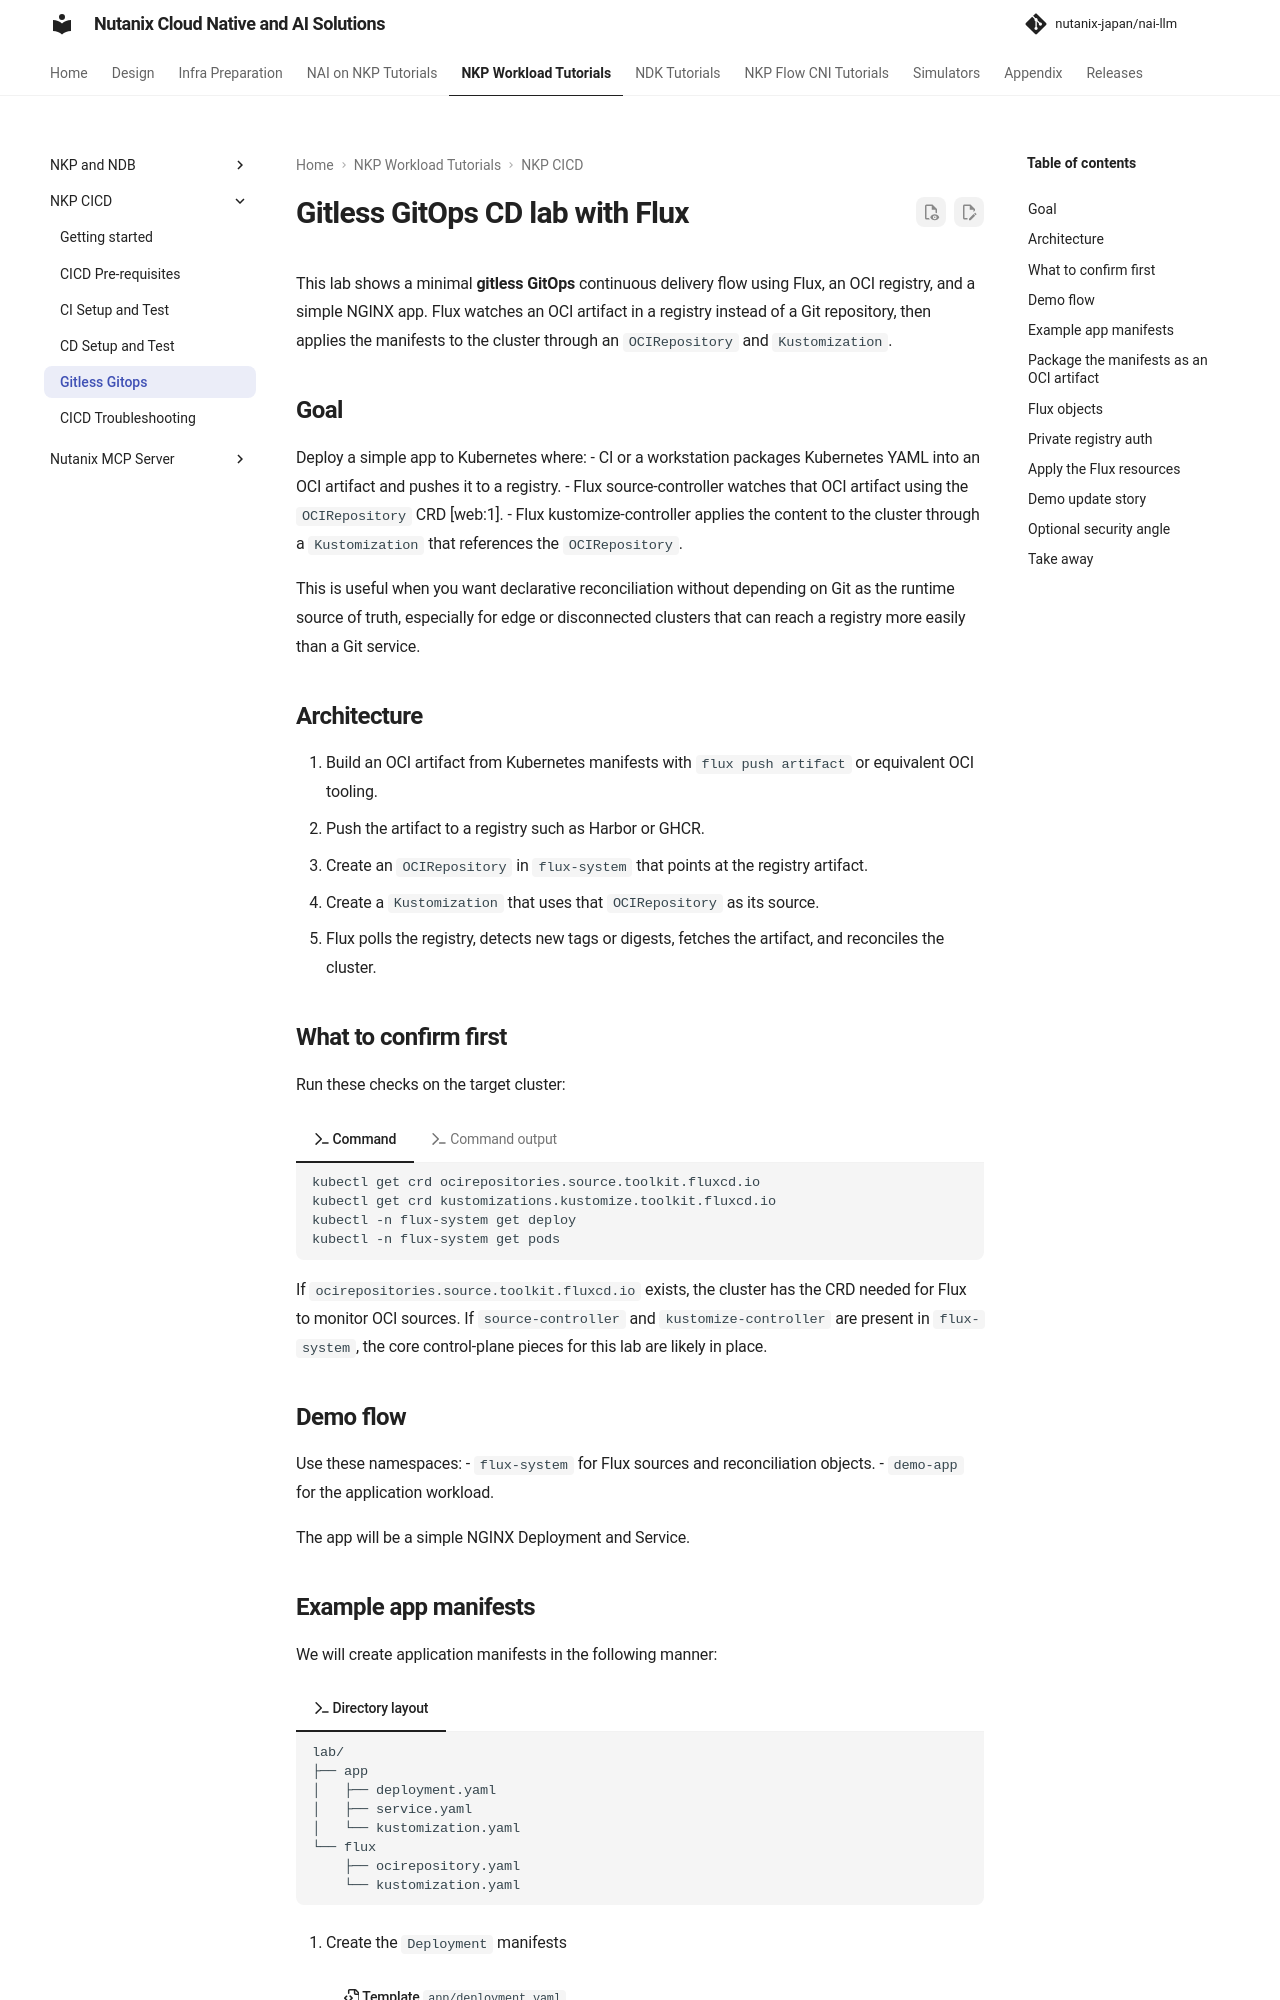

repository: nutanix-japan/nai-llm · page: 2.8.0/nkp_tutorials/nkp_cicd_lab/gitless_gitops_lab/index.html · generator: mkdocs

# Gitless GitOps CD lab with Flux

This lab shows a minimal **gitless GitOps** continuous delivery flow using Flux, an OCI registry, and a simple NGINX app. Flux watches an OCI artifact in a registry instead of a Git repository, then applies the manifests to the cluster through an `OCIRepository` and `Kustomization`.

## Goal

Deploy a simple app to Kubernetes where:
- CI or a workstation packages Kubernetes YAML into an OCI artifact and pushes it to a registry.
- Flux source-controller watches that OCI artifact using the `OCIRepository` CRD [web:1].
- Flux kustomize-controller applies the content to the cluster through a `Kustomization` that references the `OCIRepository`.

This is useful when you want declarative reconciliation without depending on Git as the runtime source of truth, especially for edge or disconnected clusters that can reach a registry more easily than a Git service.

## Architecture

1. Build an OCI artifact from Kubernetes manifests with `flux push artifact` or equivalent OCI tooling.
2. Push the artifact to a registry such as Harbor or GHCR.
3. Create an `OCIRepository` in `flux-system` that points at the registry artifact.
4. Create a `Kustomization` that uses that `OCIRepository` as its source.
5. Flux polls the registry, detects new tags or digests, fetches the artifact, and reconciles the cluster.

## What to confirm first

Run these checks on the target cluster:

=== ":octicons-command-palette-16: Command"

    ```bash
    kubectl get crd ocirepositories.source.toolkit.fluxcd.io
    kubectl get crd kustomizations.kustomize.toolkit.fluxcd.io
    kubectl -n flux-system get deploy
    kubectl -n flux-system get pods
    ```


=== ":octicons-command-palette-16: Command output"

    ```{ .text .no-copy }
    NAME                                       CREATED AT
    ocirepositories.source.toolkit.fluxcd.io   2026-06-08T05:41:26Z

    kustomizations.kustomize.toolkit.fluxcd.io   2026-06-08T05:41:26Z
    ```

If `ocirepositories.source.toolkit.fluxcd.io` exists, the cluster has the CRD needed for Flux to monitor OCI sources. If `source-controller` and `kustomize-controller` are present in `flux-system`, the core control-plane pieces for this lab are likely in place.

## Demo flow

Use these namespaces:
- `flux-system` for Flux sources and reconciliation objects.
- `demo-app` for the application workload.

The app will be a simple NGINX Deployment and Service.
